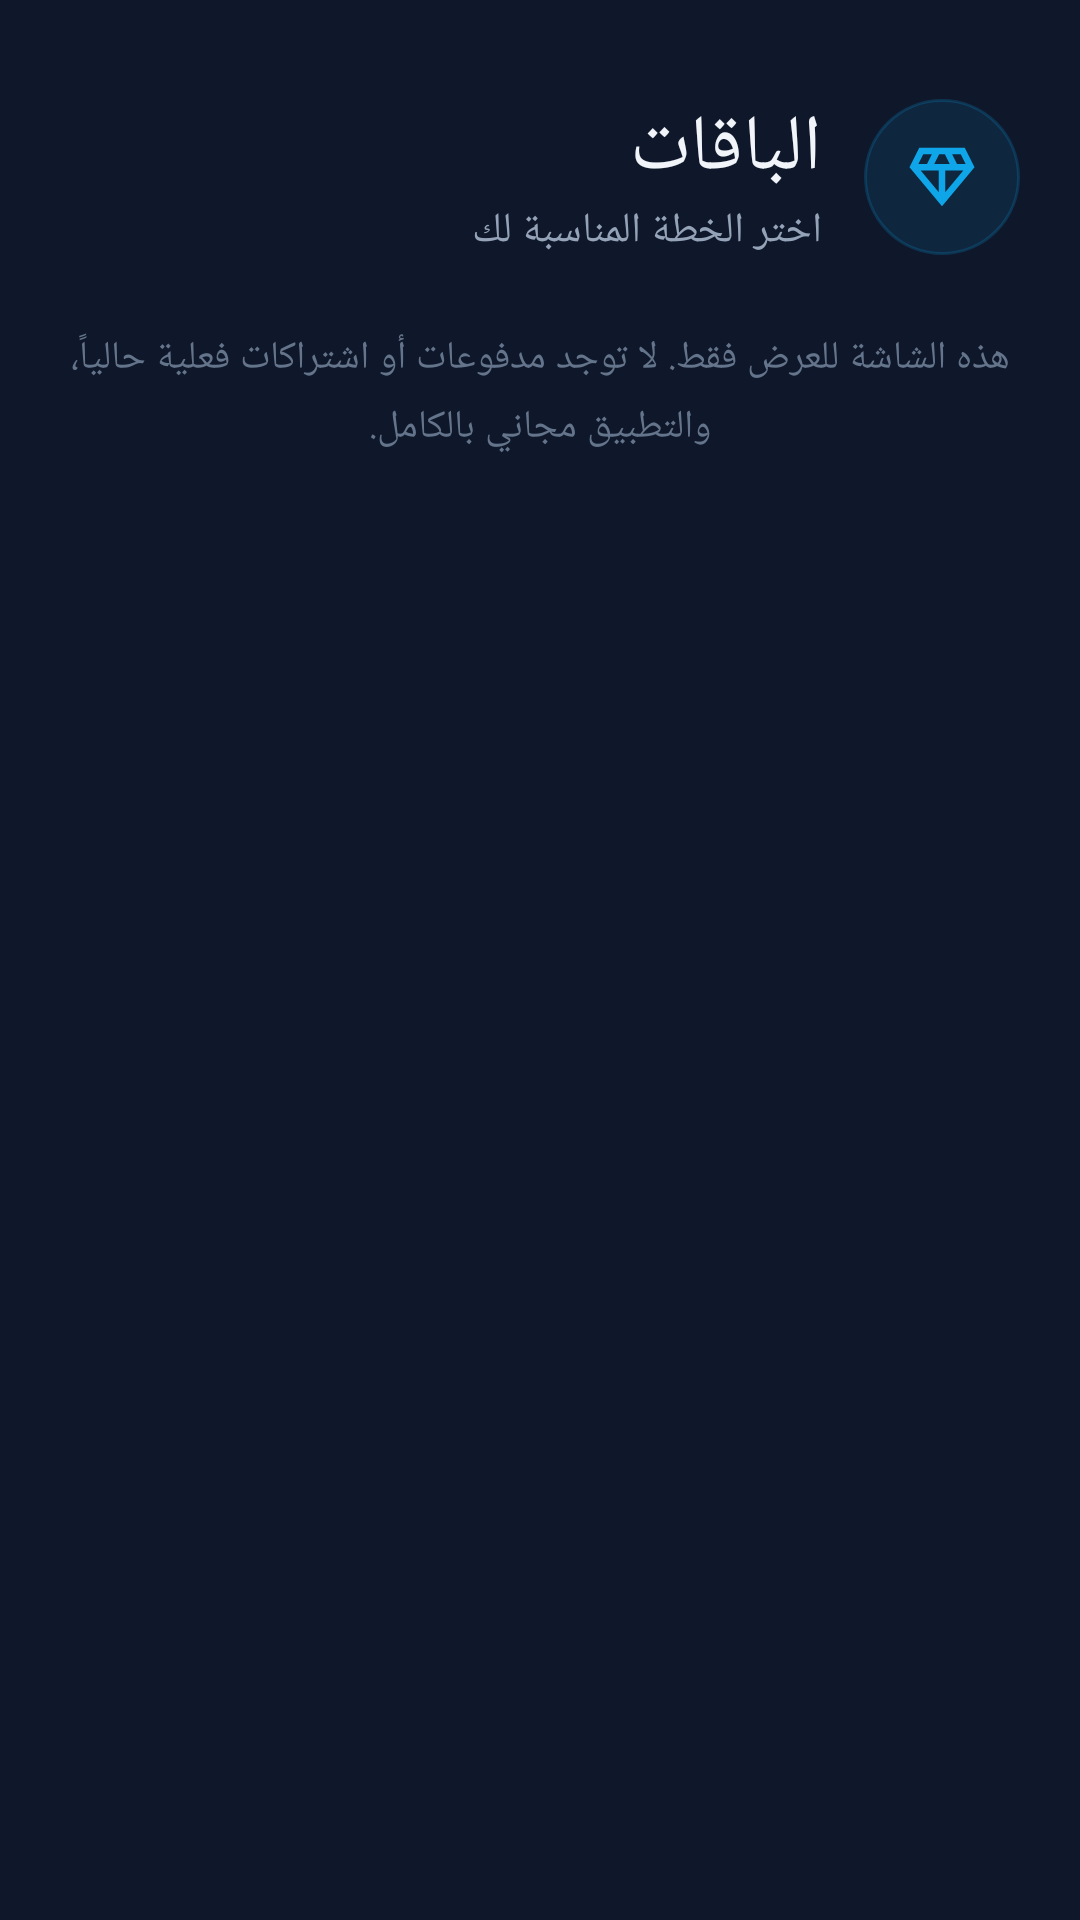

Layout XML and referenced resources for this Android screen:
<!-- AndroidManifest.xml: application theme Theme.ScreenTranslator -->
<!-- res/layout/fragment_plans.xml -->
<?xml version="1.0" encoding="utf-8"?>
<ScrollView xmlns:android="http://schemas.android.com/apk/res/android"
    android:layout_width="match_parent"
    android:layout_height="match_parent"
    android:fillViewport="true"
    android:layoutDirection="rtl"
    android:scrollbars="none">

    <LinearLayout
        android:layout_width="match_parent"
        android:layout_height="wrap_content"
        android:orientation="vertical"
        android:paddingStart="20dp"
        android:paddingTop="32dp"
        android:paddingEnd="20dp"
        android:paddingBottom="24dp">

        <LinearLayout
            android:layout_width="match_parent"
            android:layout_height="wrap_content"
            android:gravity="center_vertical"
            android:orientation="horizontal">

            <ImageView
                android:layout_width="52dp"
                android:layout_height="52dp"
                android:background="@drawable/bg_icon_circle"
                android:padding="13dp"
                android:src="@drawable/ic_diamond"
                android:tint="@color/primary"/>

            <LinearLayout
                android:layout_width="wrap_content"
                android:layout_height="wrap_content"
                android:layout_marginStart="14dp"
                android:orientation="vertical">

                <TextView
                    android:layout_width="wrap_content"
                    android:layout_height="wrap_content"
                    android:fontFamily="sans-serif-medium"
                    android:text="الباقات"
                    android:textColor="@color/text_primary"
                    android:textSize="26sp"/>

                <TextView
                    android:layout_width="wrap_content"
                    android:layout_height="wrap_content"
                    android:text="اختر الخطة المناسبة لك"
                    android:textColor="@color/text_secondary"
                    android:textSize="14sp"/>
            </LinearLayout>
        </LinearLayout>

        <LinearLayout
            android:id="@+id/plansContainer"
            android:layout_width="match_parent"
            android:layout_height="wrap_content"
            android:layout_marginTop="24dp"
            android:orientation="vertical"/>

        <TextView
            android:layout_width="match_parent"
            android:layout_height="wrap_content"
            android:gravity="center"
            android:lineSpacingMultiplier="1.3"
            android:text="هذه الشاشة للعرض فقط. لا توجد مدفوعات أو اشتراكات فعلية حالياً، والتطبيق مجاني بالكامل."
            android:textColor="@color/text_muted"
            android:textSize="13sp"/>
    </LinearLayout>
</ScrollView>
<!-- resources referenced by this layout -->
<resources>
  <color name="primary">#0EA5E9</color>
  <color name="text_muted">#64748B</color>
  <color name="text_primary">#F1F5F9</color>
  <color name="text_secondary">#94A3B8</color>
  <!-- drawable bg_icon_circle (drawable) -->
  <?xml version="1.0" encoding="utf-8"?>
  <shape xmlns:android="http://schemas.android.com/apk/res/android" android:shape="oval">
      <solid android:color="#1A0EA5E9"/>
      <stroke android:width="1dp" android:color="#330EA5E9"/>
  </shape>
  <!-- drawable ic_diamond (drawable) -->
  <vector xmlns:android="http://schemas.android.com/apk/res/android"
      android:width="24dp" android:height="24dp"
      android:viewportWidth="24" android:viewportHeight="24">
      <path android:fillColor="#FFFFFFFF"
          android:pathData="M19,3H5L2,9l10,12L22,9L19,3zM9.62,8l1.5,-3h1.76l1.5,3H9.62zM11,10v6.68L5.44,10H11zM13,10h5.56L13,16.68V10zM19.26,8h-2.65l-1.5,-3h2.65L19.26,8zM6.24,5h2.65l-1.5,3H4.74L6.24,5z"/>
  </vector>
  <style name="Theme.ScreenTranslator" parent="android:Theme.DeviceDefault.NoActionBar">
          <item name="android:windowBackground">@color/bg_deep</item>
          <item name="android:statusBarColor">@color/bg_deep</item>
          <item name="android:navigationBarColor">@color/nav_bg</item>
          <item name="android:colorAccent">@color/primary</item>
          <item name="android:colorPrimary">@color/primary_dark</item>
          <item name="android:textColorPrimary">@color/text_primary</item>
          <item name="android:textColorSecondary">@color/text_secondary</item>
          <item name="android:windowLightStatusBar">false</item>
          <item name="android:windowLightNavigationBar">false</item>
      </style>
  <color name="bg_deep">#0F172A</color>
  <color name="nav_bg">#111C30</color>
  <color name="primary_dark">#0284C7</color>
</resources>
